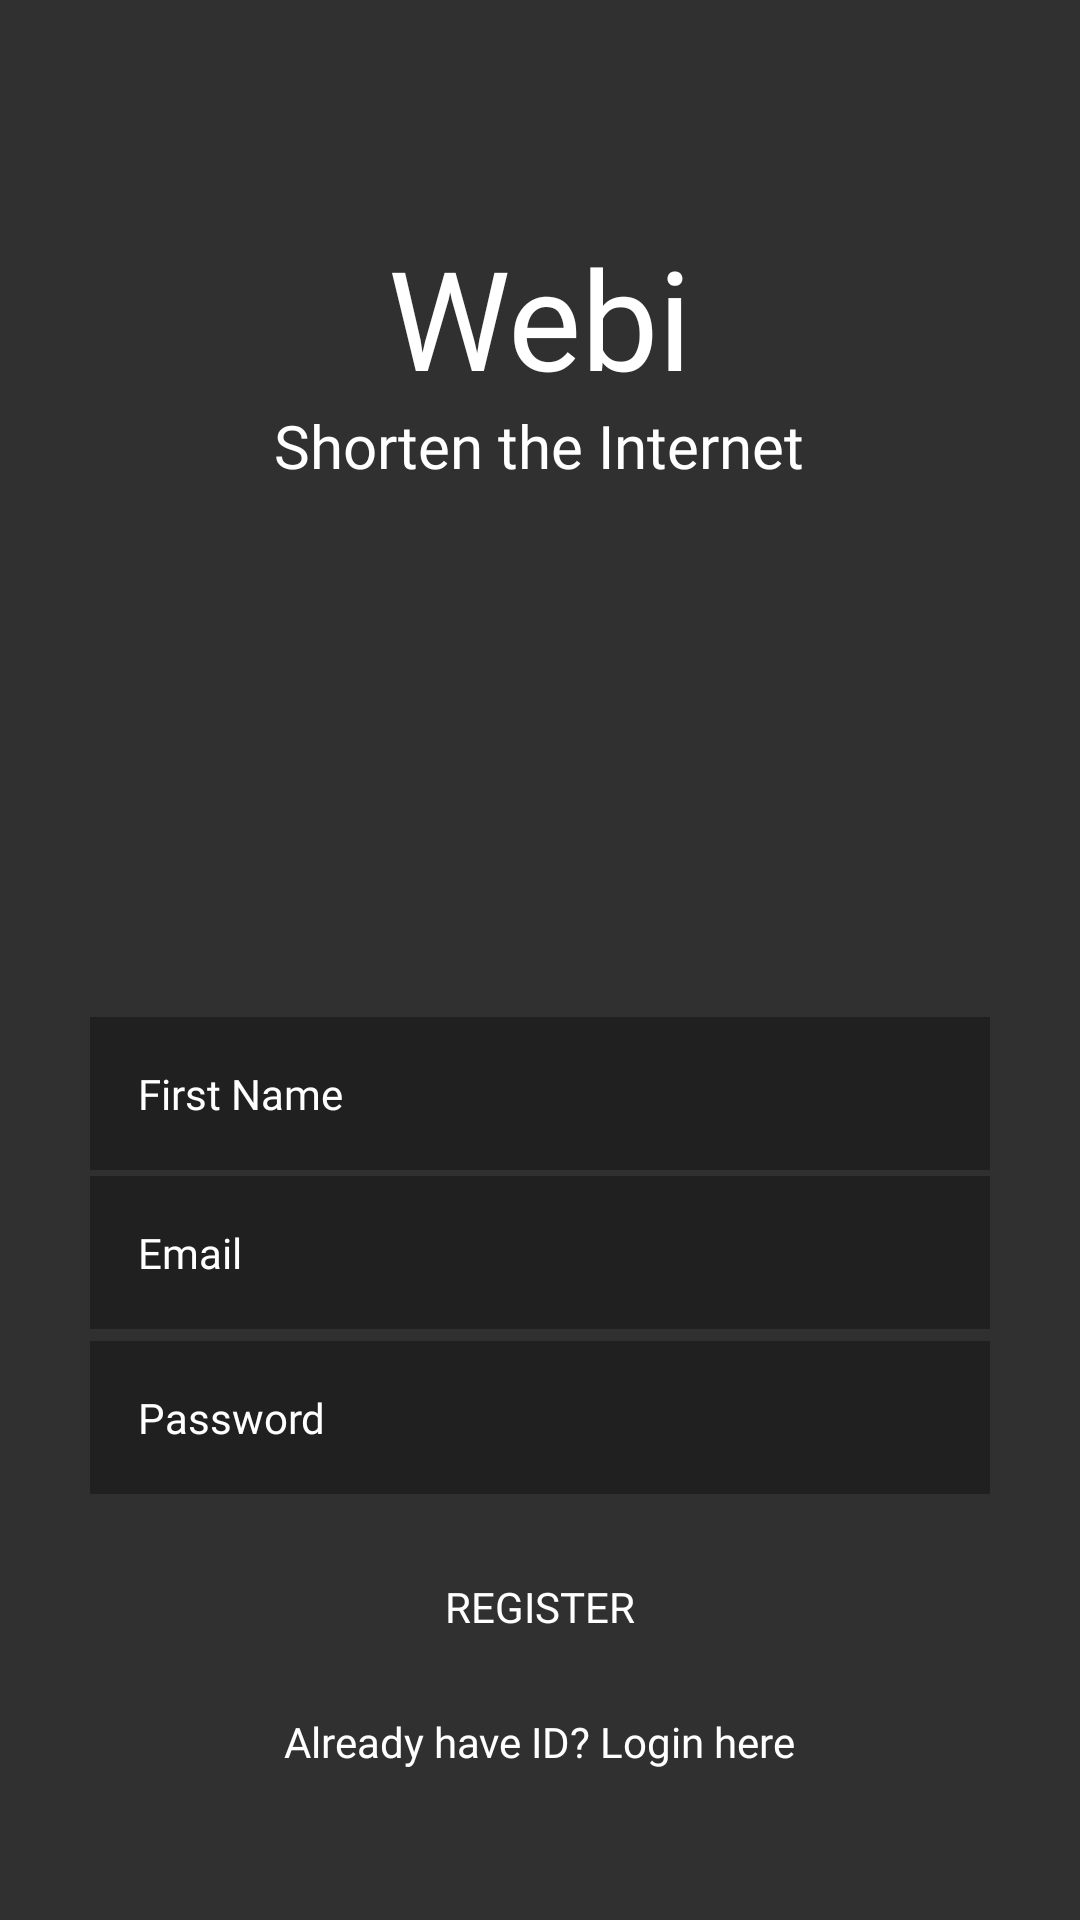

This screen was rendered from an Android layout file. Write that file and the resources it references.
<!-- AndroidManifest.xml: application theme AppTheme -->
<!-- res/layout/register_layout.xml -->
<?xml version="1.0" encoding="utf-8"?>
<RelativeLayout
    xmlns:android="http://schemas.android.com/apk/res/android"
    android:layout_width="match_parent"
    android:layout_height="match_parent"
    android:id="@+id/register_layout"
    android:background="#303030">


    <TextView
        android:id="@+id/textView"
        android:layout_width="wrap_content"
        android:layout_height="wrap_content"
        android:layout_alignParentTop="true"
        android:layout_centerHorizontal="true"
        android:layout_marginTop="75dp"
        android:fontFamily="@font/halogen"
        android:textColor="#fff"
        android:text="Webi"
        android:textSize="46sp" />


    <TextView
        android:id="@+id/textView2"
        android:layout_width="wrap_content"
        android:layout_height="wrap_content"
        android:layout_alignParentTop="true"
        android:layout_centerHorizontal="true"
        android:layout_marginTop="135dp"
        android:fontFamily="@font/halogen"
        android:textColor="#fff"
        android:text="Shorten the Internet"
        android:textSize="20sp" />




    <EditText
        android:id="@+id/register_name"
        android:layout_width="300dp"
        android:layout_height="wrap_content"
        android:padding="16dp"
        android:textSize="14sp"
        android:layout_marginBottom="250dp"
        android:layout_centerHorizontal="true"
        android:layout_alignParentBottom="true"
        android:hint="First Name"
        android:inputType="textPersonName"
        android:textColor="#ffff"
        android:fontFamily="@font/cav"
        android:background="#55000000"
        android:textColorHint="#ffff"/>
    <EditText
        android:id="@+id/register_email"
        android:layout_width="300dp"
        android:layout_height="wrap_content"
        android:padding="16dp"
        android:textSize="14sp"
        android:layout_marginBottom="197dp"
        android:layout_centerHorizontal="true"
        android:layout_alignParentBottom="true"
        android:hint="Email"
        android:inputType="textEmailAddress"
        android:textColor="#ffff"
        android:fontFamily="@font/cav"
        android:background="#55000000"
        android:textColorHint="#ffff"/>

    <EditText
        android:id="@+id/register_password"
        android:layout_width="300dp"
        android:layout_height="wrap_content"
        android:padding="16dp"
        android:textSize="14sp"
        android:textColor="#ffff"
        android:fontFamily="@font/cav"
        android:inputType="text"
        android:layout_marginBottom="142dp"
        android:layout_centerHorizontal="true"
        android:layout_alignParentBottom="true"
        android:hint="Password"
        android:background="#55000000"
        android:textColorHint="#ffff"/>



    <Button
        android:id="@+id/register_button"
        android:layout_width="300dp"
        android:layout_alignParentBottom="true"
        android:layout_height="wrap_content"
        android:layout_centerHorizontal="true"
        android:textColor="#fff"
        android:paddingTop="15dp"
        android:fontFamily="@font/cav"
        android:paddingBottom="15dp"
        android:onClick="validateRegistration"
        android:background="@drawable/gradient_1"
        android:layout_marginBottom="80dp"
        android:text="Register" />

    <TextView
        android:layout_width="wrap_content"
        android:layout_height="wrap_content"
        android:layout_alignParentBottom="true"
        android:layout_centerHorizontal="true"
        android:layout_marginBottom="50dp"
        android:fontFamily="@font/cav"
        android:onClick="startLoginActivity"
        android:text="Already have ID? Login here"
        android:textColor="#fff"/>


</RelativeLayout>
<!-- resources referenced by this layout -->
<resources>
  <style name="AppTheme" parent="Theme.AppCompat.Light.NoActionBar">
          
          <item name="colorPrimary">@color/colorPrimary</item>
          <item name="colorPrimaryDark">@color/colorPrimaryDark</item>
          <item name="colorAccent">@color/colorAccent</item>
          <item name="android:windowFullscreen">true</item>
      </style>
  <color name="colorPrimary">#311B92</color>
  <color name="colorPrimaryDark">#1A237E</color>
  <color name="colorAccent">#D81B60</color>
</resources>
